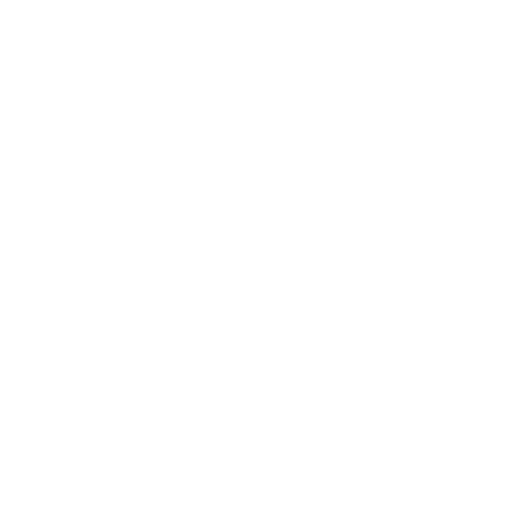
t = 0.00 s
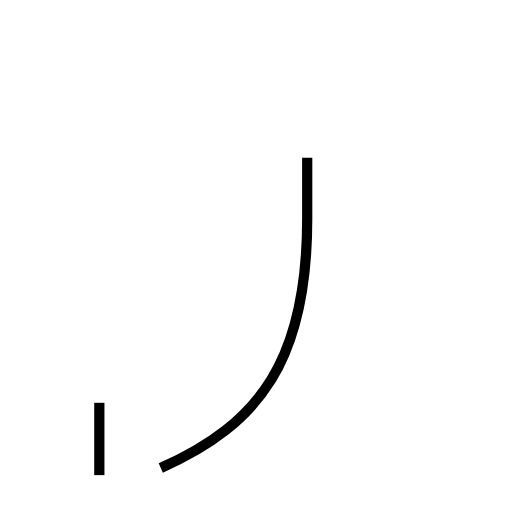
t = 1.30 s
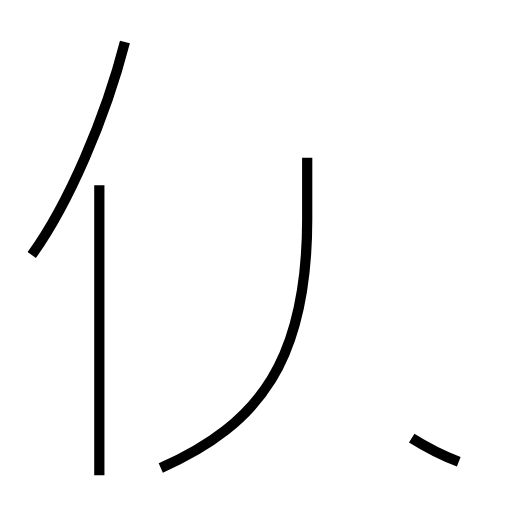
t = 2.78 s
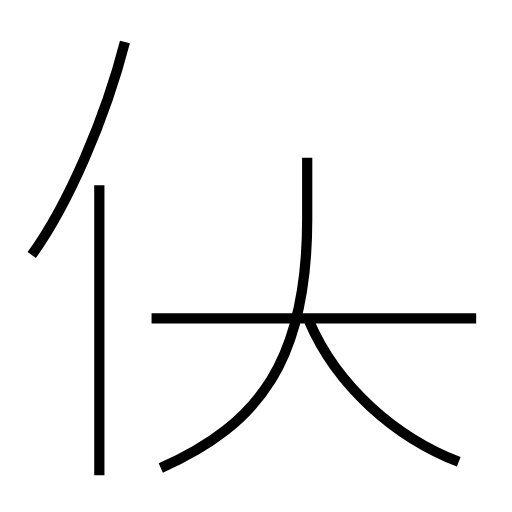
t = 4.19 s
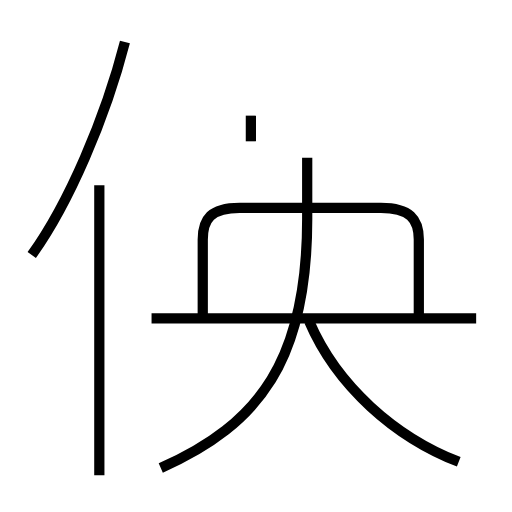
t = 5.46 s
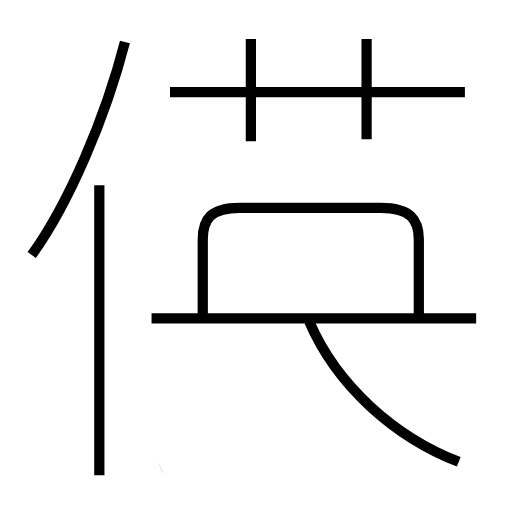
t = 6.85 s

The animated SVG that drew these frames (rendered in a browser with its animation timeline set to each time). Animation: 9 SMIL elements (animate=9); one cycle of 6.84 s.

<?xml version='1.0' encoding='utf-8'?>
<svg viewBox="0.0 -6.0 50.0 50.0" version="1.1" xmlns="http://www.w3.org/2000/svg"><rect x="-1000" y="-1000" width="2000" height="2000" stroke="white" fill="white" /><g style="fill:none;stroke:#000000;stroke-width:1"><path d="M 15.7 1.7 C 25.4 -2.6 30.0 -8.9 30.0 -22.6 L 30.0 -28.6 " transform="translate(0.0 38.0)" stroke-dasharray="36.30265636159125" stroke-dashoffset="36.30265636159125"><animate attributeName="stroke-dashoffset" from="36.30265636159125" to="0" dur="1.0890796908477374s" begin="0s; anim_end.end" fill="freeze" id="anim0" /></path><path d="M 9.7 2.4 L 9.7 -25.9 " transform="translate(0.0 38.0)" stroke-dasharray="28.299999999999997" stroke-dashoffset="28.299999999999997"><animate attributeName="stroke-dashoffset" from="28.299999999999997" to="0" dur="0.8489999999999999s" begin="anim0.end" fill="freeze" id="anim1" /></path><path d="M 3.1 -19.1 C 6.7 -24.1 10.3 -32.5 12.2 -39.9 " transform="translate(0.0 38.0)" stroke-dasharray="22.81363850974654" stroke-dashoffset="22.81363850974654"><animate attributeName="stroke-dashoffset" from="22.81363850974654" to="0" dur="0.6844091552923961s" begin="anim1.end" fill="freeze" id="anim2" /></path><path d="M 44.8 1.1 C 38.6 -1.3 32.9 -6.3 30.2 -12.6 " transform="translate(0.0 38.0)" stroke-dasharray="20.53789417518754" stroke-dashoffset="20.53789417518754"><animate attributeName="stroke-dashoffset" from="20.53789417518754" to="0" dur="0.6161368252556262s" begin="anim2.end" fill="freeze" id="anim3" /></path><path d="M 46.5 -12.9 L 14.8 -12.9 " transform="translate(0.0 38.0)" stroke-dasharray="31.7" stroke-dashoffset="31.7"><animate attributeName="stroke-dashoffset" from="31.7" to="0" dur="0.951s" begin="anim3.end" fill="freeze" id="anim4" /></path><path d="M 40.9 -13.1 L 40.9 -20.6 C 40.9 -22.6 40.0 -23.7 37.2 -23.7 L 23.4 -23.7 C 20.6 -23.7 19.8 -22.6 19.8 -20.6 L 19.8 -13.1 " transform="translate(0.0 38.0)" stroke-dasharray="39.90507182584811" stroke-dashoffset="39.90507182584811"><animate attributeName="stroke-dashoffset" from="39.90507182584811" to="0" dur="1.1971521547754433s" begin="anim4.end" fill="freeze" id="anim5" /></path><path d="M 24.5 -30.2 L 24.5 -40.2 " transform="translate(0.0 38.0)" stroke-dasharray="10.000000000000004" stroke-dashoffset="10.000000000000004"><animate attributeName="stroke-dashoffset" from="10.000000000000004" to="0" dur="0.3000000000000001s" begin="anim5.end" fill="freeze" id="anim6" /></path><path d="M 45.4 -35.0 L 16.6 -35.0 " transform="translate(0.0 38.0)" stroke-dasharray="28.799999999999997" stroke-dashoffset="28.799999999999997"><animate attributeName="stroke-dashoffset" from="28.799999999999997" to="0" dur="0.8639999999999999s" begin="anim6.end" fill="freeze" id="anim7" /></path><path d="M 35.8 -30.4 L 35.8 -40.2" transform="translate(0.0 38.0)" stroke-dasharray="9.800000000000004" stroke-dashoffset="9.800000000000004"><animate attributeName="stroke-dashoffset" from="9.800000000000004" to="0" dur="0.2940000000000001s" begin="anim7.end" fill="freeze" id="anim_end" /></path></g></svg>
